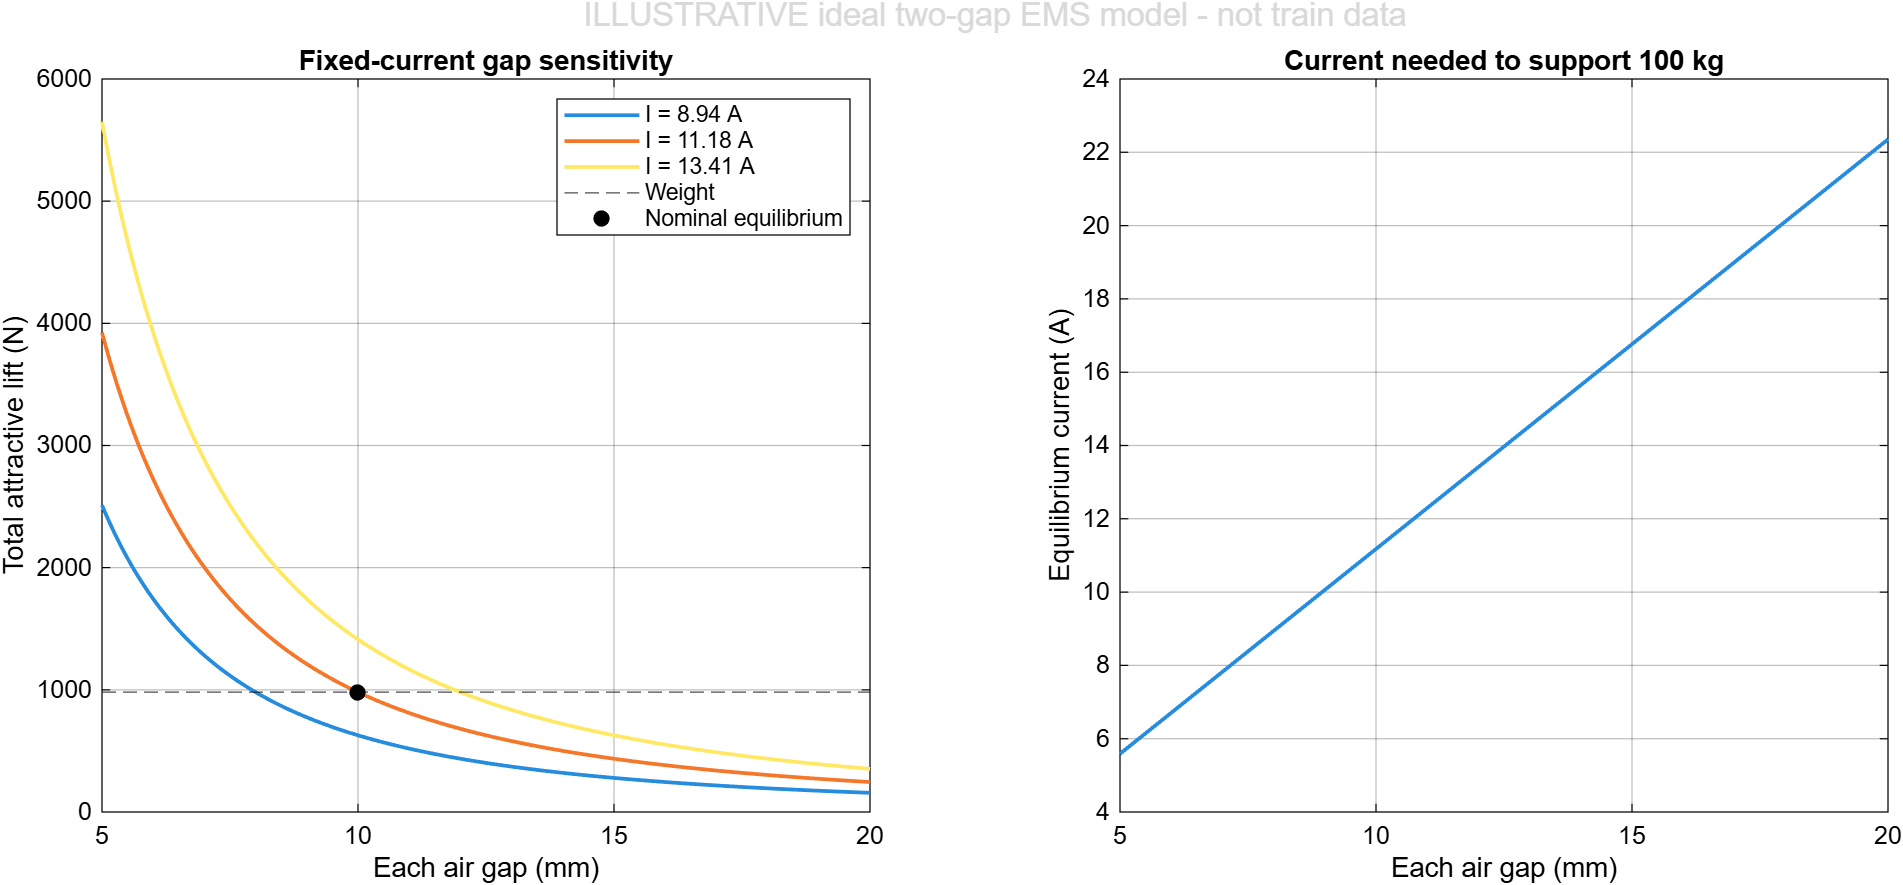

Data behind this chart, as committed beside it:
gap_mm, force_N_at_0p8I0, force_N_at_I0, force_N_at_1p2I0, equilibrium_current_A
5, 2511, 3924, 5651, 5.588
5.05, 2462, 3847, 5539, 5.644
5.1, 2414, 3772, 5431, 5.7
5.15, 2367, 3699, 5326, 5.756
5.2, 2322, 3628, 5224, 5.812
5.25, 2278, 3559, 5125, 5.867
5.3, 2235, 3492, 5029, 5.923
5.35, 2194, 3427, 4935, 5.979
5.4, 2153, 3364, 4844, 6.035
5.45, 2114, 3303, 4756, 6.091
5.5, 2076, 3243, 4670, 6.147
5.55, 2038, 3185, 4586, 6.203
5.6, 2002, 3128, 4505, 6.259
5.65, 1967, 3073, 4425, 6.314
5.7, 1932, 3019, 4348, 6.37
5.75, 1899, 2967, 4273, 6.426
5.8, 1866, 2916, 4199, 6.482
5.85, 1835, 2867, 4128, 6.538
5.9, 1804, 2818, 4058, 6.594
5.95, 1773, 2771, 3990, 6.65
6, 1744, 2725, 3924, 6.706
6.05, 1715, 2680, 3859, 6.762
6.1, 1687, 2636, 3796, 6.817
6.15, 1660, 2594, 3735, 6.873
6.2, 1633, 2552, 3675, 6.929
6.25, 1607, 2511, 3616, 6.985
6.3, 1582, 2472, 3559, 7.041
6.35, 1557, 2433, 3503, 7.097
6.4, 1533, 2395, 3449, 7.153
6.45, 1509, 2358, 3396, 7.209
6.5, 1486, 2322, 3344, 7.264
6.55, 1463, 2287, 3293, 7.32
6.6, 1441, 2252, 3243, 7.376
6.65, 1420, 2218, 3194, 7.432
6.7, 1399, 2185, 3147, 7.488
6.75, 1378, 2153, 3100, 7.544
6.8, 1358, 2122, 3055, 7.6
6.85, 1338, 2091, 3011, 7.656
6.9, 1319, 2060, 2967, 7.711
6.95, 1300, 2031, 2925, 7.767
7, 1281, 2002, 2883, 7.823
7.05, 1263, 1974, 2842, 7.879
7.1, 1245, 1946, 2802, 7.935
7.15, 1228, 1919, 2763, 7.991
7.2, 1211, 1892, 2725, 8.047
7.25, 1194, 1866, 2688, 8.103
7.3, 1178, 1841, 2651, 8.159
7.35, 1162, 1816, 2615, 8.214
7.4, 1147, 1791, 2580, 8.27
7.45, 1131, 1767, 2545, 8.326
7.5, 1116, 1744, 2511, 8.382
7.55, 1101, 1721, 2478, 8.438
7.6, 1087, 1698, 2446, 8.494
7.65, 1073, 1676, 2414, 8.55
7.7, 1059, 1655, 2383, 8.606
7.75, 1045, 1633, 2352, 8.661
7.8, 1032, 1612, 2322, 8.717
7.85, 1019, 1592, 2292, 8.773
7.9, 1006, 1572, 2263, 8.829
7.95, 993.4, 1552, 2235, 8.885
... 241 more rows
